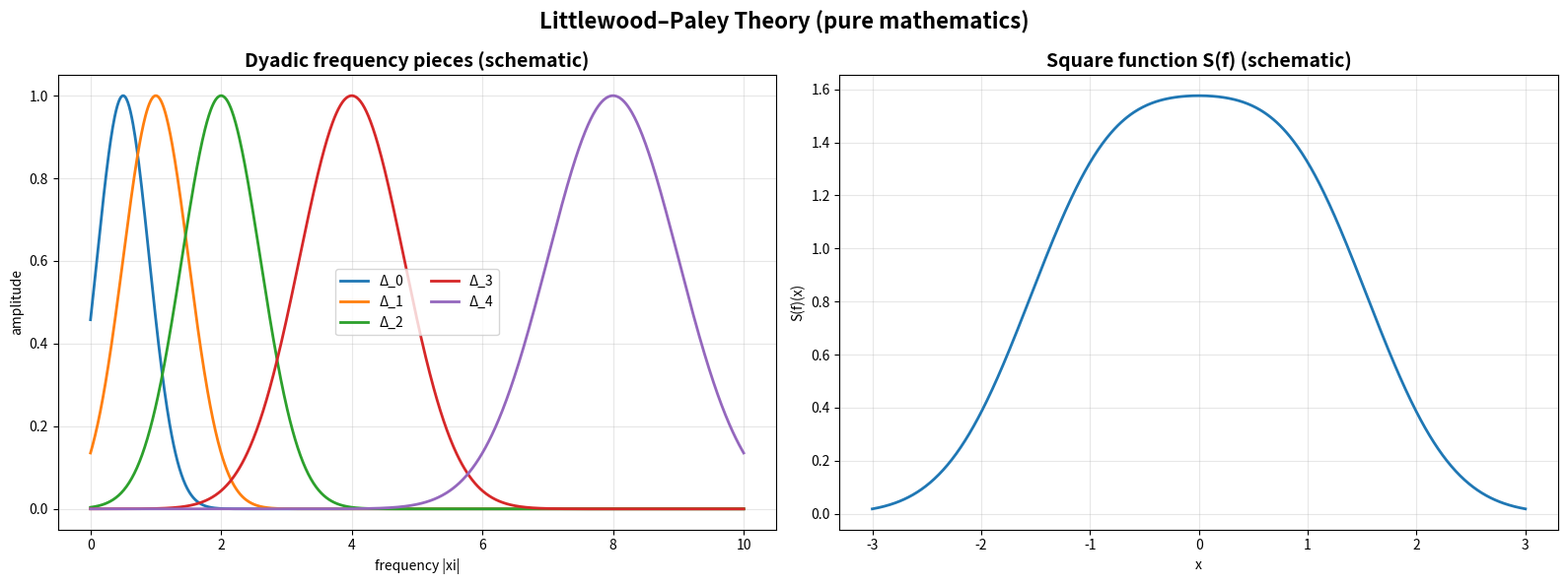

Write Python code to recreate this figure. (Note: this script raises an exception after producing the figure.)
#!/usr/bin/env python3
"""
Littlewood–Paley Theory Generator (pure mathematics)
Dyadic frequency pieces and square function schematic.
"""

import matplotlib.pyplot as plt
import numpy as np
from pathlib import Path
from typing import Dict, Any


def generate_littlewood_paley() -> Dict[str, Any]:
    fig, (ax1, ax2) = plt.subplots(1, 2, figsize=(16, 6))

    # 1) Dyadic frequency bumps
    ax1.set_title("Dyadic frequency pieces (schematic)", fontsize=14, weight='bold')
    xi = np.linspace(0, 10, 1000)
    def bump(center, width):
        return np.exp(-((xi-center)**2)/(2*width**2))
    for j, (c, w) in enumerate([(0.5,0.4),(1,0.5),(2,0.6),(4,0.8),(8,1.0)]):
        ax1.plot(xi, bump(c, w), lw=2, label=f'Δ_{j}')
    ax1.set_xlabel('frequency |xi|')
    ax1.set_ylabel('amplitude')
    ax1.grid(True, alpha=0.3)
    ax1.legend(ncol=2)

    # 2) Square function S(f) = (Σ |Δ_j f|^2)^{1/2} (schematic)
    ax2.set_title("Square function S(f) (schematic)", fontsize=14, weight='bold')
    x = np.linspace(-3, 3, 600)
    parts = [np.exp(-(x-j/2.0)**2) for j in range(-2,3)]
    S = np.sqrt(np.sum([p**2 for p in parts], axis=0))
    ax2.plot(x, S, lw=2)
    ax2.set_xlabel('x')
    ax2.set_ylabel('S(f)(x)')
    ax2.grid(True, alpha=0.3)

    fig.suptitle("Littlewood–Paley Theory (pure mathematics)", fontsize=16, weight='bold')
    plt.tight_layout()
    out = Path("figures/outputs/littlewood_paley.png")
    fig.savefig(out, dpi=300, bbox_inches='tight')
    plt.close(fig)
    return {"file": str(out), "category": "advanced_mathematics", "topic": "littlewood_paley"}


if __name__ == "__main__":
    res = generate_littlewood_paley()
    print(f"Generated: {res['file']}")
